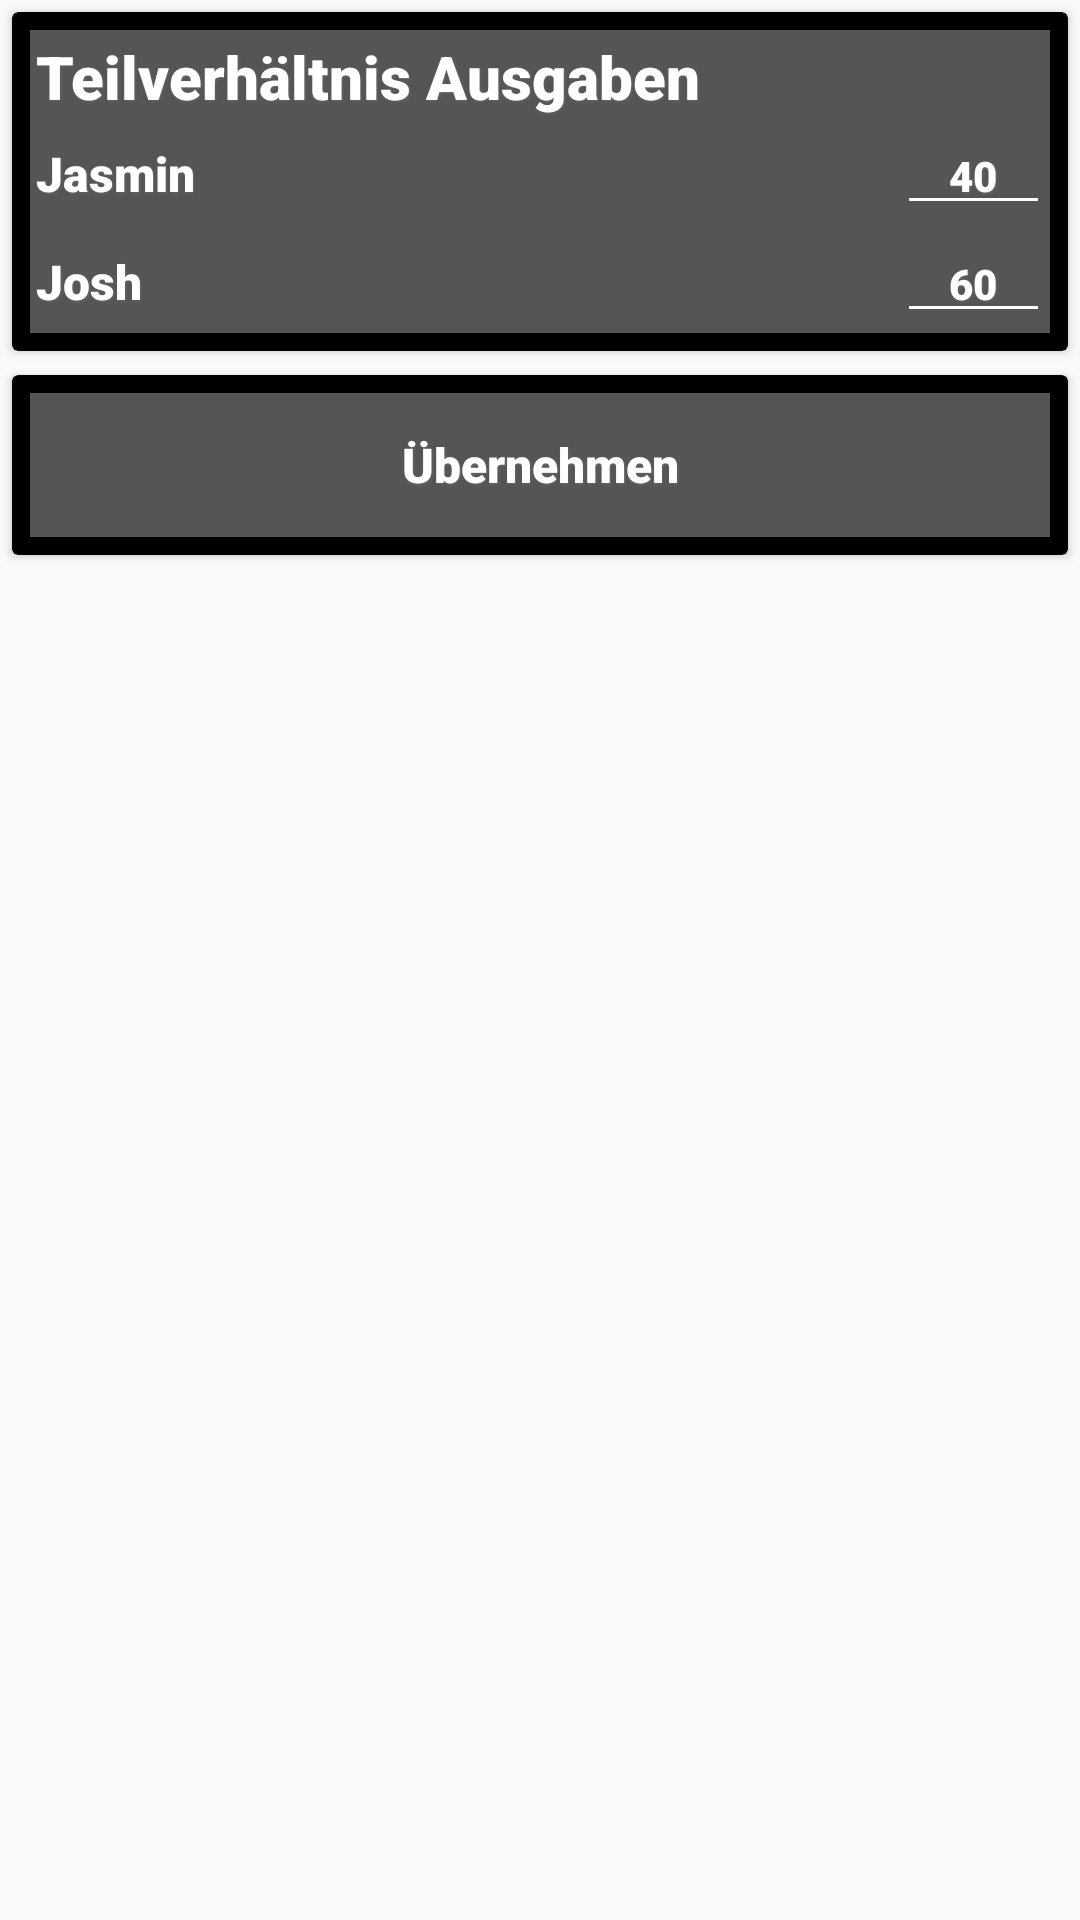

Android layout source for this screen:
<!-- AndroidManifest.xml: application theme AppTheme -->
<!-- res/layout/fragment_settings.xml -->
<?xml version="1.0" encoding="utf-8"?>
<FrameLayout xmlns:android="http://schemas.android.com/apk/res/android"
    xmlns:app="http://schemas.android.com/apk/res-auto"
    android:orientation="vertical"
    android:layout_width="match_parent"
    android:layout_height="match_parent">

    <LinearLayout
        android:orientation="vertical"
        android:layout_width="match_parent"
        android:layout_height="match_parent">

        <LinearLayout
            android:layout_width="match_parent"
            android:layout_height="wrap_content"
            android:orientation="vertical">

            <androidx.cardview.widget.CardView
                android:layout_width="match_parent"
                android:layout_height="wrap_content"
                android:layout_margin="4dp"
                app:cardBackgroundColor="@color/colorPrimaryDark"
                app:contentPadding="6dp">

                <LinearLayout
                    android:layout_width="match_parent"
                    android:layout_height="wrap_content"
                    android:orientation="vertical"
                    android:background="@color/colorPrimary"
                    android:elevation="2dp"
                    android:outlineProvider="paddedBounds">

                    <TextView
                        android:layout_width="match_parent"
                        android:layout_height="wrap_content"
                        android:textStyle="bold"
                        android:textSize="20sp"
                        android:textColor="@color/colorAccent"
                        android:id="@+id/percentage_title"
                        android:text="Teilverhältnis Ausgaben"
                        android:layout_marginTop="2dp"
                        android:layout_marginLeft="2dp"/>
                    <LinearLayout
                        android:layout_width="match_parent"
                        android:layout_height="wrap_content"
                        android:orientation="horizontal"
                        android:weightSum="1"
                        android:layout_marginLeft="2dp">

                        <TextView
                            android:layout_width="0dp"
                            android:layout_height="wrap_content"
                            android:text="@string/first"
                            android:textStyle="bold"
                            android:textColor="@color/colorAccent"
                            android:textSize="16sp"
                            android:layout_weight="0.85"/>
                        <EditText
                            android:layout_width="0dp"
                            android:layout_height="wrap_content"
                            android:id="@+id/give_percentage_first"
                            android:textSize="14sp"
                            android:textStyle="normal"
                            android:textColor="@color/colorAccent"
                            android:hint="40"
                            android:inputType="number"
                            android:digits="0123456789"
                            android:gravity="center"
                            android:textColorHint="@color/colorHint"
                            android:layout_weight="0.15"/>

                    </LinearLayout>

                    <LinearLayout
                        android:layout_width="match_parent"
                        android:layout_height="wrap_content"
                        android:orientation="horizontal"
                        android:weightSum="1"
                        android:layout_marginLeft="2dp">

                        <TextView
                            android:layout_width="0dp"
                            android:layout_height="wrap_content"
                            android:text="@string/second"
                            android:textStyle="bold"
                            android:textColor="@color/colorAccent"
                            android:textSize="16sp"
                            android:layout_weight="0.85"/>
                        <EditText
                            android:layout_width="0dp"
                            android:layout_height="wrap_content"
                            android:id="@+id/give_percentage_second"
                            android:textSize="14sp"
                            android:textStyle="normal"
                            android:textColor="@color/colorAccent"
                            android:hint="60"
                            android:inputType="number"
                            android:digits="0123456789"
                            android:gravity="center"
                            android:textColorHint="@color/colorHint"
                            android:layout_weight="0.15"/>

                    </LinearLayout>
                </LinearLayout>



            </androidx.cardview.widget.CardView>
            <androidx.cardview.widget.CardView
                android:layout_width="match_parent"
                android:layout_height="wrap_content"
                android:layout_margin="4dp"
                app:cardBackgroundColor="@color/colorPrimaryDark"
                app:contentPadding="6dp">

                <Button
                    android:layout_width="match_parent"
                    android:layout_height="wrap_content"
                    android:text="Übernehmen"
                    android:textAllCaps="false"
                    android:textColor="@color/colorAccent"
                    android:background="@color/colorPrimary"
                    android:elevation="2dp"
                    android:outlineProvider="paddedBounds"
                    android:id="@+id/apply_settings_changes"
                    android:textSize="16sp"/>

            </androidx.cardview.widget.CardView>


        </LinearLayout>



    </LinearLayout>

</FrameLayout>
<!-- resources referenced by this layout -->
<resources>
  <color name="colorAccent">#FFFFFF</color>
  <color name="colorPrimary">#555555</color>
  <color name="colorPrimaryDark">#000000</color>
  <string name="first">Jasmin</string>
  <string name="second">Josh</string>
  <style name="AppTheme" parent="Theme.AppCompat.Light.NoActionBar">
          
          <item name="colorPrimary">@color/colorPrimary</item>
          <item name="colorPrimaryDark">@color/colorPrimaryDark</item>
          <item name="colorAccent">@color/colorAccent</item>
          <item name="android:textColorSecondary">@color/colorWhite</item>
          <item name="android:windowActionBar">false</item>
          <item name="android:windowNoTitle">true</item>
          <item name="android:fontFamily">sans-serif-black</item>
          <item name="android:shadowDx">1</item>
          <item name="android:shadowDy">1</item>
          <item name="android:shadowRadius">2</item>
          <item name="android:shadowColor">@color/color_shadow</item>
      </style>
  <color name="colorWhite">#FFFFFF</color>
  <color name="color_shadow">#666666</color>
</resources>
